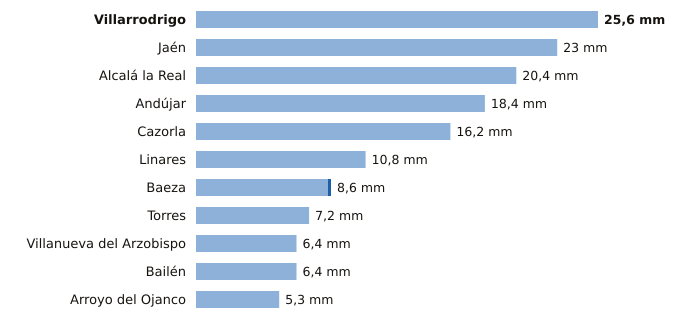

Source data for this figure (header and first rows):
estacion, provincia, indicativo, mm_6_dias_anteriores, mm_hoy, mm_7_dias, horas_de_hoy
Villarrodrigo, Jaén, 5192, 25.6, 0.0, 25.6, 3
Jaén, Jaén, 5270B, 23.0, 0.0, 23.0, 3
Alcalá la Real, Jaén, 5406X, 20.4, 0.0, 20.4, 3
Andújar, Jaén, 5298X, 18.4, 0.0, 18.4, 3
Cazorla, Jaén, 5038Y, 16.2, 0.0, 16.2, 2
Linares, Jaén, 5279X, 10.8, 0.0, 10.8, 2
Baeza, Jaén, 5164B, 8.4, 0.2, 8.6, 3
Torres, Jaén, 5165X, 7.2, 0.0, 7.2, 1
Villanueva del Arzobispo, Jaén, 5210X, 6.4, 0.0, 6.4, 2
Bailén, Jaén, 5281X, 6.4, 0.0, 6.4, 2
Arroyo del Ojanco, Jaén, 5181D, 5.3, 0.0, 5.3, 3
